2-way image classification set "data" from GitHub (sumina225/AITalk); label vocabulary: cup, mouse.

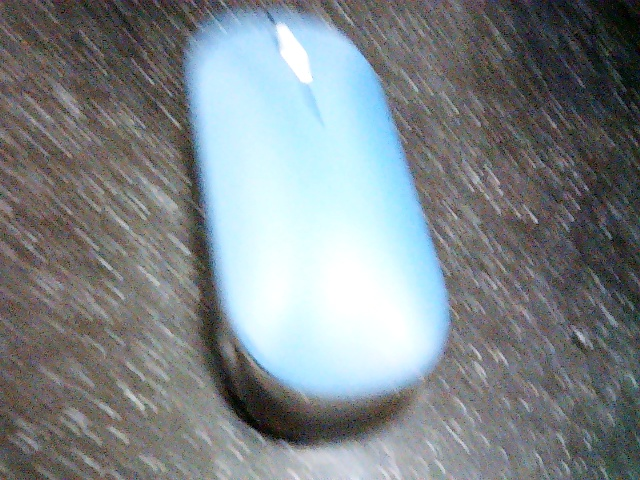
Label: mouse

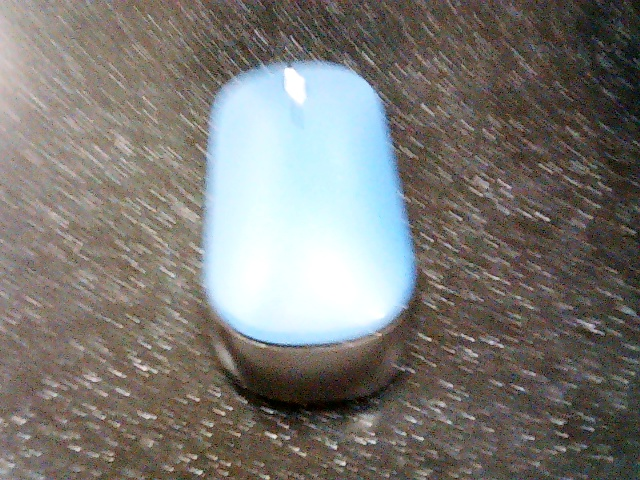
Label: mouse

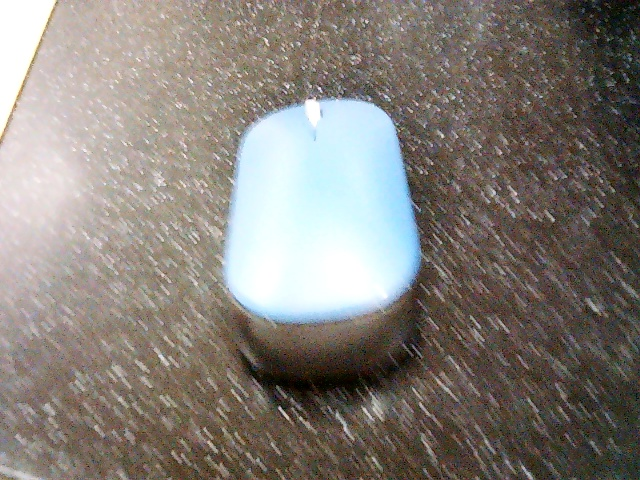
Label: mouse

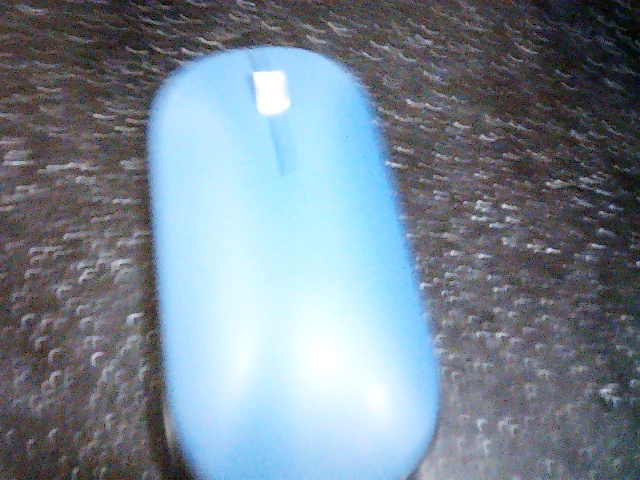
Label: mouse

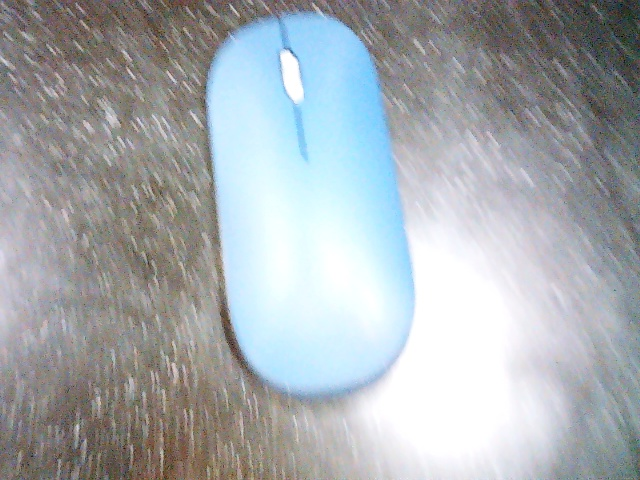
Label: mouse
